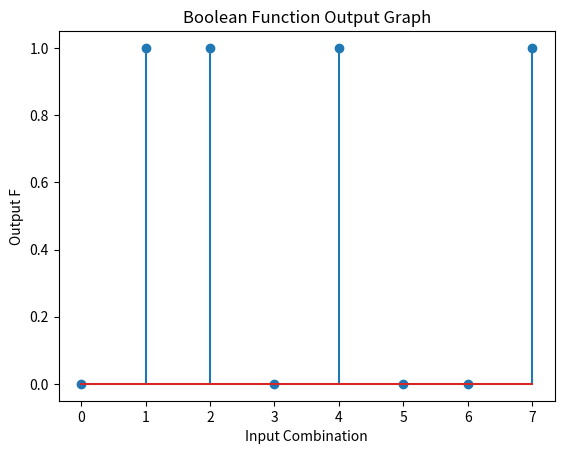

Python code for this plot:
import numpy as np
import matplotlib.pyplot as plt

# Inputs
P = np.array([0,0,0,0,1,1,1,1])
Q = np.array([0,0,1,1,0,0,1,1])
R = np.array([0,1,0,1,0,1,0,1])

# Boolean function
F = P ^ Q ^ R

print("P Q R | F")
print("------------")

for i in range(8):
    print(P[i], Q[i], R[i], "|", F[i])

# Plot graph
x = np.arange(8)

plt.stem(x,F)
plt.xlabel("Input Combination")
plt.ylabel("Output F")
plt.title("Boolean Function Output Graph")

plt.savefig("graph.png")
plt.show()
